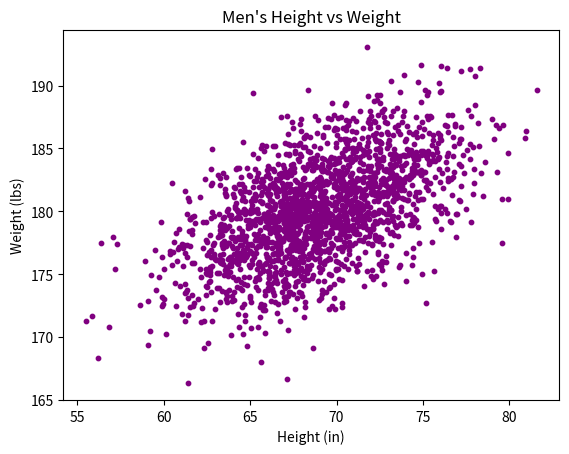

The script that saved this image:
#!/usr/bin/env python3
import numpy as np
import matplotlib.pyplot as plt
mean = [69, 0]
cov = [[15, 8], [8, 15]]
np.random.seed(5)
x, y = np.random.multivariate_normal(mean, cov, 2000).T
y += 180
# your code here
plt.scatter(x, y, c="purple", s=10)
plt.title("Men's Height vs Weight")
plt.xlabel("Height (in)")
plt.ylabel("Weight (lbs)")
plt.show()
